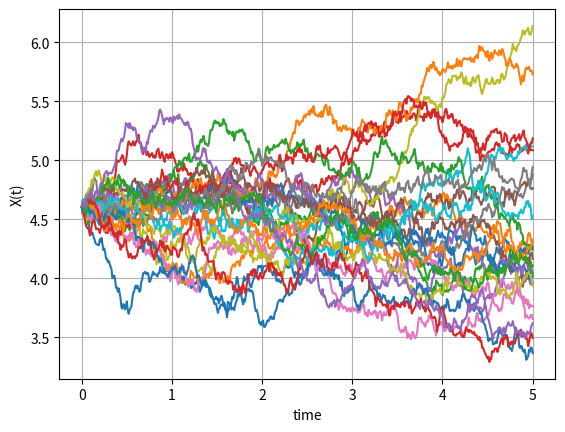
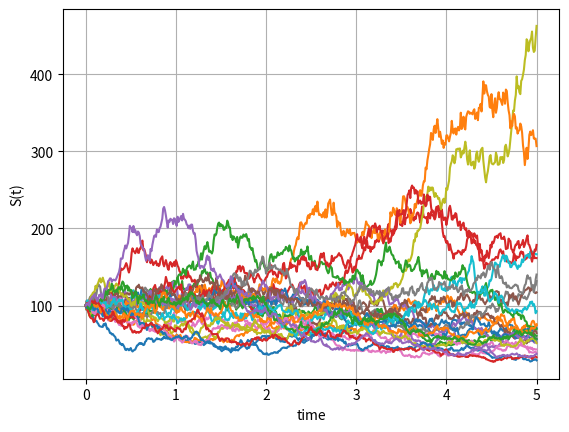
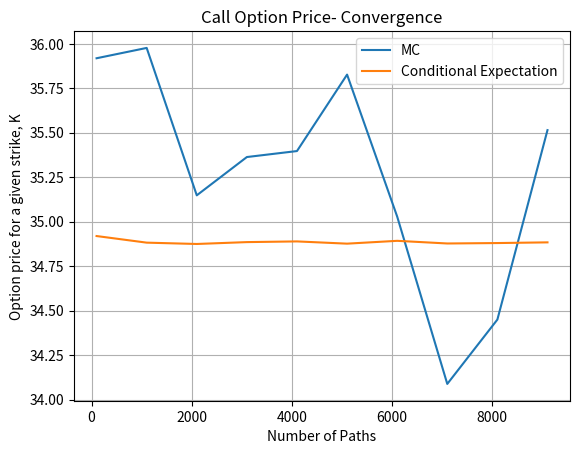

Recreate these plots in Python, in order.
#%%
"""
Created on July 05  2021
Impact of conditional expectation pricing (Black-Scholes with Jump volatility)

This code is purely educational and comes from "Financial Engineering" course by L.A. Grzelak
The course is based on the book “Mathematical Modeling and Computation
in Finance: With Exercises and Python and MATLAB Computer Codes”,
by C.W. Oosterlee and L.A. Grzelak, World Scientific Publishing Europe Ltd, 2019.
@author: Lech A. Grzelak
"""
import numpy as np
import matplotlib.pyplot as plt
import enum
import scipy.stats as st

# ======================================================================
# This class defines puts and calls
class OptionType(enum.Enum):
    CALL = 1.0
    PUT = -1.0
    
def GeneratePaths(NoOfPaths,NoOfSteps,S0,T,muJ,sigmaJ,r):    
    # Create empty matrices for Poisson process and for compensated Poisson process
    X = np.zeros([NoOfPaths, NoOfSteps+1])
    S = np.zeros([NoOfPaths, NoOfSteps+1])
    time = np.zeros([NoOfSteps+1])
                
    dt = T / float(NoOfSteps)
    X[:,0] = np.log(S0)
    S[:,0] = S0
    
    Z = np.random.normal(0.0,1.0,[NoOfPaths,NoOfSteps])
    J = np.random.normal(muJ,sigmaJ,[NoOfPaths,NoOfSteps])
    for i in range(0,NoOfSteps):
        # making sure that samples from normal have mean 0 and variance 1
        if NoOfPaths > 1:
            Z[:,i] = (Z[:,i] - np.mean(Z[:,i])) / np.std(Z[:,i])
            
        X[:,i+1]  = X[:,i] + (r - 0.5*J[:,i]**2.0)*dt +J[:,i]*np.sqrt(dt)* Z[:,i]
        time[i+1] = time[i] +dt
        
    S = np.exp(X)
    paths = {"time":time,"X":X,"S":S,"J":J}
    return paths

def EUOptionPriceFromMCPaths(CP,S,K,T,r):
    # S is a vector of Monte Carlo samples at T
    if CP == OptionType.CALL:
        return np.exp(-r*T)*np.mean(np.maximum(S-K,0.0))
    elif CP == OptionType.PUT:
        return np.exp(-r*T)*np.mean(np.maximum(K-S,0.0))

def BS_Call_Put_Option_Price(CP,S_0,K,sigma,t,T,r):
    K = np.array(K).reshape([len(K),1])
    d1 = (np.log(S_0 / K) + (r + 0.5 * np.power(sigma,2.0))
    * (T-t)) / (sigma * np.sqrt(T-t))
    d2 = d1 - sigma * np.sqrt(T-t)
    if CP == OptionType.CALL:
        value = st.norm.cdf(d1) * S_0 - st.norm.cdf(d2) * K * np.exp(-r * (T-t))
    elif CP == OptionType.PUT:
        value = st.norm.cdf(-d2) * K * np.exp(-r * (T-t)) - st.norm.cdf(-d1)*S_0
    return value

def CallOption_CondExpectation(NoOfPaths,T,S0,K,J,r):
    
    # Jumps at time T
    J_i = J[:,-1]
    
    result = np.zeros([NoOfPaths])
    
    for j in range(0,NoOfPaths):
        sigma = J_i[j]
        result[j] = BS_Call_Put_Option_Price(OptionType.CALL,S0,[K],sigma,0.0,T,r)
        
    return np.mean(result)

def mainCalculation():
    NoOfPaths = 25
    NoOfSteps = 500
    T = 5
    muJ = 0.3
    sigmaJ = 0.005
    
    S0 =100
    r  =0.00
    Paths = GeneratePaths(NoOfPaths,NoOfSteps,S0, T,muJ,sigmaJ,r)
    timeGrid = Paths["time"]
    X = Paths["X"]
    S = Paths["S"]
           
    plt.figure(1)
    plt.plot(timeGrid, np.transpose(X))   
    plt.grid()
    plt.xlabel("time")
    plt.ylabel("X(t)")
    
    plt.figure(2)
    plt.plot(timeGrid, np.transpose(S))   
    plt.grid()
    plt.xlabel("time")
    plt.ylabel("S(t)")
    
    # Check the convergence for a given strike
    K = 80
    CP =OptionType.CALL
    
    NGrid = range(100,10000,1000)
    NoOfRuns = len(NGrid)
    
    resultMC = np.zeros([NoOfRuns])
    resultCondExp = np.zeros([NoOfRuns])
       
    for (i,N) in enumerate(NGrid):
            print(N)
            Paths = GeneratePaths(N,NoOfSteps,S0, T,muJ,sigmaJ,r)
            timeGrid = Paths["time"]
            S = Paths["S"]
            resultMC[i] = EUOptionPriceFromMCPaths(CP,S[:,-1],K,T,r)
            
            J = Paths["J"]

            resultCondExp[i]=CallOption_CondExpectation(N,T,S0,K,J,r)
    
    plt.figure(3)
    plt.plot(NGrid,resultMC)  
    plt.plot(NGrid,resultCondExp)
    plt.legend(['MC','Conditional Expectation'])
    plt.title('Call Option Price- Convergence')
    plt.xlabel('Number of Paths')
    plt.ylabel('Option price for a given strike, K')
    plt.grid()
                       

if __name__ == "__main__":
    mainCalculation()
